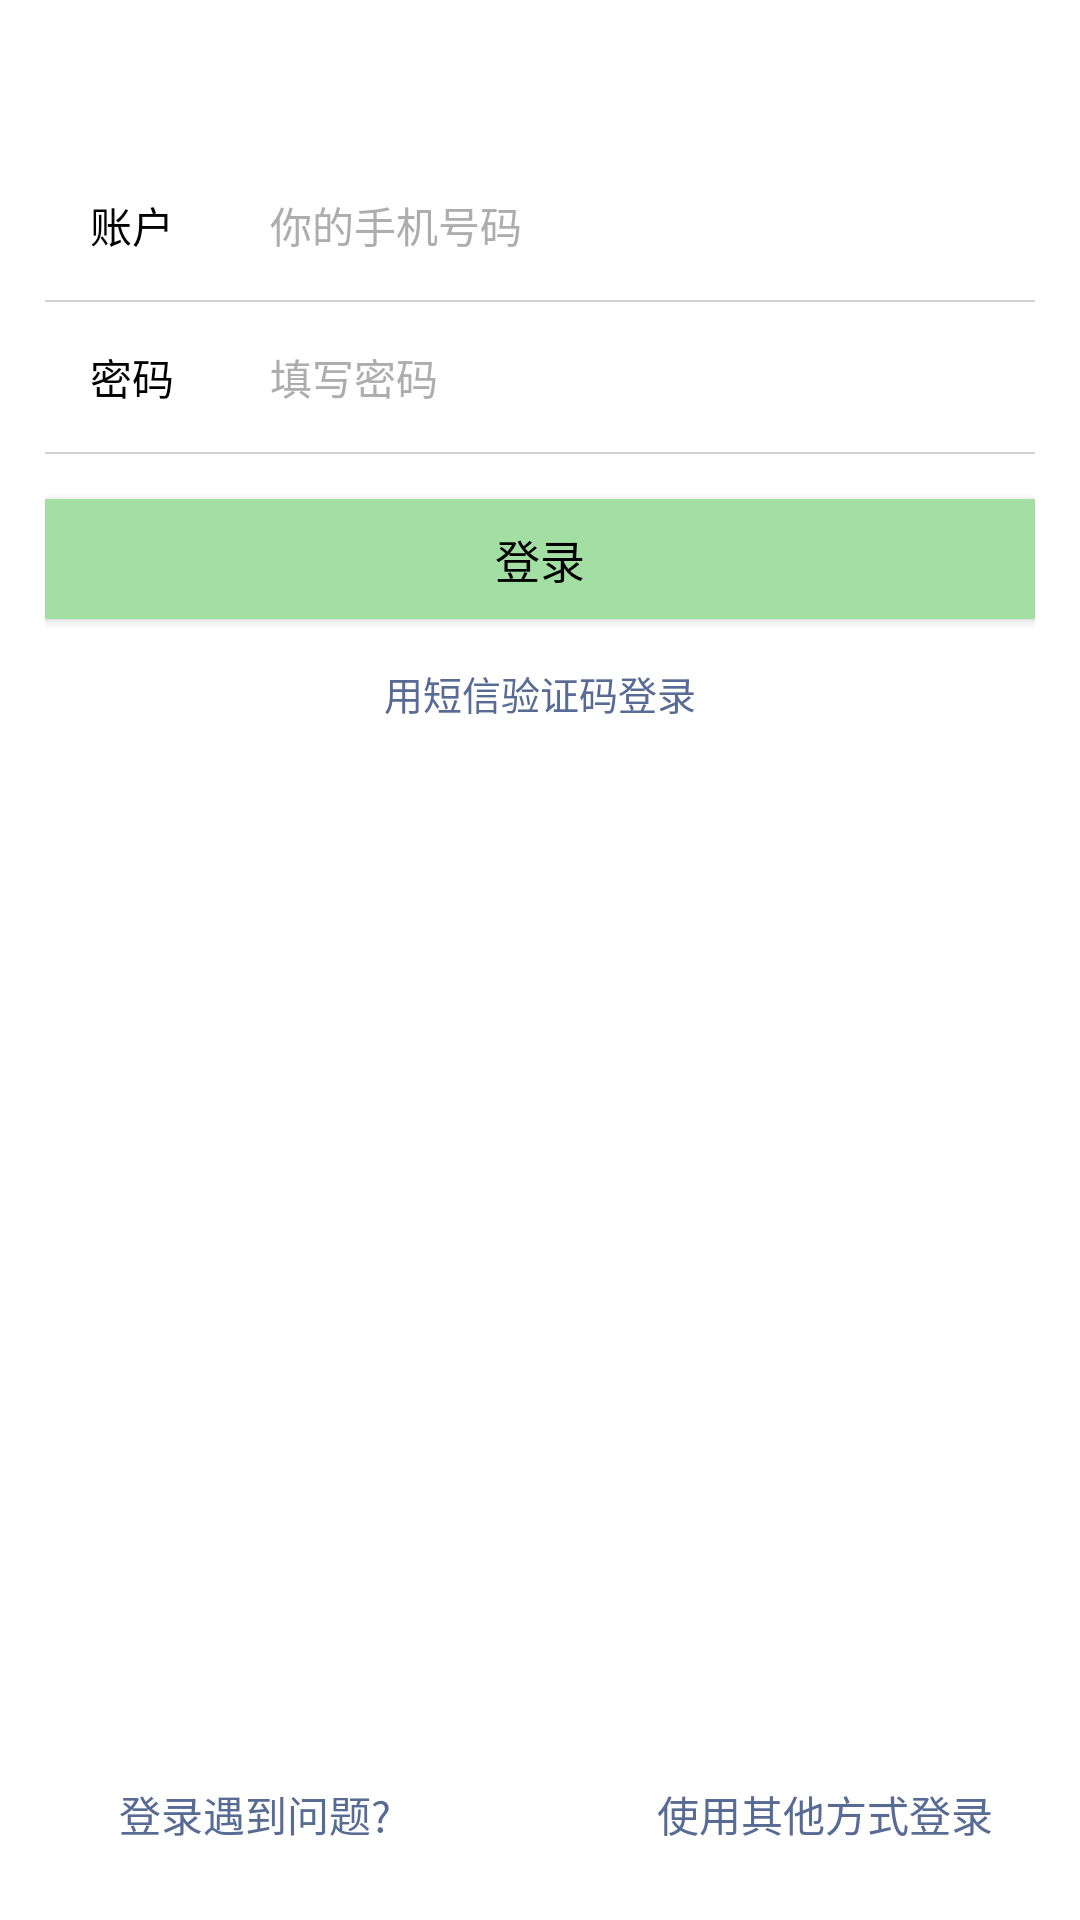

Write the Android layout XML for this screen, with the resource values it uses.
<!-- AndroidManifest.xml: application theme Theme.Application.NoActionBar -->
<!-- res/layout/activity_login.xml -->
<?xml version="1.0" encoding="utf-8"?>
<LinearLayout
        xmlns:android="http://schemas.android.com/apk/res/android"
        xmlns:tools="http://schemas.android.com/tools"
        xmlns:app="http://schemas.android.com/apk/res-auto"
        android:layout_width="match_parent"
        android:layout_height="match_parent"
        android:orientation="vertical"
        android:background="@color/white"
        tools:context=".view.page.LoginActivity">

    <androidx.appcompat.widget.Toolbar
            android:id="@+id/login_toolbar"
            android:layout_width="match_parent"
            android:layout_height="50dp"
            app:title="@string/login_toolbar"
            app:titleTextColor="@color/white"
            app:titleMarginStart="40dp">

    </androidx.appcompat.widget.Toolbar>

    <LinearLayout
            android:layout_width="match_parent"
            android:layout_height="wrap_content"
            android:paddingStart="15dp"
            android:paddingEnd="15dp"
            android:orientation="vertical">

        <LinearLayout
                android:layout_width="match_parent"
                android:layout_height="50dp"
                android:gravity="center_vertical"
                android:orientation="horizontal"
                android:paddingLeft="15dp"
                android:paddingRight="15dp">

            <TextView
                    android:layout_width="60dp"
                    android:layout_height="wrap_content"
                    android:text="@string/account"
                    android:textColor="@color/black0"
                    android:textSize="14sp"/>

            <EditText
                    android:id="@+id/login_account"
                    android:layout_width="match_parent"
                    android:layout_height="wrap_content"
                    android:background="@null"
                    android:hint="@string/login_account_tip"
                    android:inputType="text"
                    android:textColor="@color/black"
                    android:textColorHint="@color/gray3"
                    android:textSize="14sp"/>
        </LinearLayout>

        <View
                style="@style/Line1"
                />

        <LinearLayout
                android:layout_width="match_parent"
                android:layout_height="50dp"
                android:gravity="center_vertical"
                android:orientation="horizontal"
                android:paddingLeft="15dp"
                android:paddingRight="15dp">

            <TextView
                    android:layout_width="60dp"
                    android:layout_height="wrap_content"
                    android:text="@string/login_pass"
                    android:textColor="@color/black0"
                    android:textSize="14sp"/>

            <EditText
                    android:id="@+id/login_password"
                    android:layout_width="match_parent"
                    android:layout_height="wrap_content"
                    android:background="@null"
                    android:hint="@string/login_passwd_tip"
                    android:inputType="textPassword"
                    android:textColor="@color/black"
                    android:textColorHint="@color/gray3"
                    android:textSize="14sp"/>

        </LinearLayout>

        <View
                style="@style/Line1"
                />

        <Button
                android:id="@+id/login_button"
                android:layout_width="match_parent"
                android:layout_height="40dp"
                android:layout_marginBottom="15dp"
                android:layout_marginTop="15dp"
                android:text="@string/login"
                android:gravity="center"
                android:textColor="@color/black"
                android:background="@color/green2"
                android:textSize="15sp"/>

        <TextView
                android:layout_width="match_parent"
                android:layout_height="wrap_content"
                android:gravity="center"
                android:text="用短信验证码登录"
                android:textColor="@color/blue0"
                android:textSize="13sp"/>
    </LinearLayout>

    <RelativeLayout
            android:layout_width="match_parent"
            android:layout_height="0dp"
            android:layout_weight="5">

        <LinearLayout
                android:layout_width="match_parent"
                android:layout_height="wrap_content"
                android:layout_alignParentBottom="true"
                android:layout_marginBottom="20dp"
                android:orientation="horizontal">


            <TextView
                    android:layout_width="0dp"
                    android:layout_height="wrap_content"
                    android:layout_weight="1"
                    android:gravity="center"
                    android:padding="5dp"
                    android:text="登录遇到问题?"
                    android:textColor="@color/blue0"
                    android:textSize="14sp"/>

            <View
                    android:layout_width="20dp"
                    android:layout_height="30dp"
                    android:background="@drawable/shape_vertical_line"/>

            <TextView
                    android:id="@+id/login_otherLogin"
                    android:layout_width="0dp"
                    android:layout_height="wrap_content"
                    android:layout_weight="1"
                    android:gravity="center"
                    android:padding="5dp"
                    android:text="使用其他方式登录"
                    android:textColor="@color/blue0"
                    android:textSize="14sp"/>
        </LinearLayout>
    </RelativeLayout>

</LinearLayout>
<!-- resources referenced by this layout -->
<resources>
  <color name="black">#FF000000</color>
  <color name="black0">#000000</color>
  <color name="blue0">#576B95</color>
  <color name="gray3">#c8969696</color>
  <color name="green2">#A3DEA3</color>
  <color name="white">#ffffff</color>
  <string name="account">账户</string>
  <string name="login">登录</string>
  <string name="login_account_tip">你的手机号码</string>
  <string name="login_pass">密码</string>
  <string name="login_passwd_tip">填写密码</string>
  <string name="login_toolbar">点击返回注册</string>
  <style name="Line1">
          <item name="android:layout_width">match_parent</item>
          <item name="android:layout_height">0.5dp</item>
          <item name="android:background">@color/line</item>
      </style>
  <style name="Theme.Application.NoActionBar" parent="Theme.AppCompat.Light">
          
          <item name="colorPrimary">@color/colorPrimary</item>
          <item name="colorPrimaryDark">@color/colorPrimaryDark</item>
          <item name="colorAccent">@color/coloraccent</item>
          
          <item name="windowNoTitle">true</item>
          <item name="windowActionBar">false</item>
          
          <item name="colorControlNormal">@android:color/white</item>
          <item name="overlapAnchor">false</item>
      </style>
  <color name="line">#D2D2D2</color>
  <color name="colorPrimary">#393A3F</color>
  <color name="colorPrimaryDark">#303135</color>
  <color name="coloraccent">#7e7e7e</color>
</resources>
